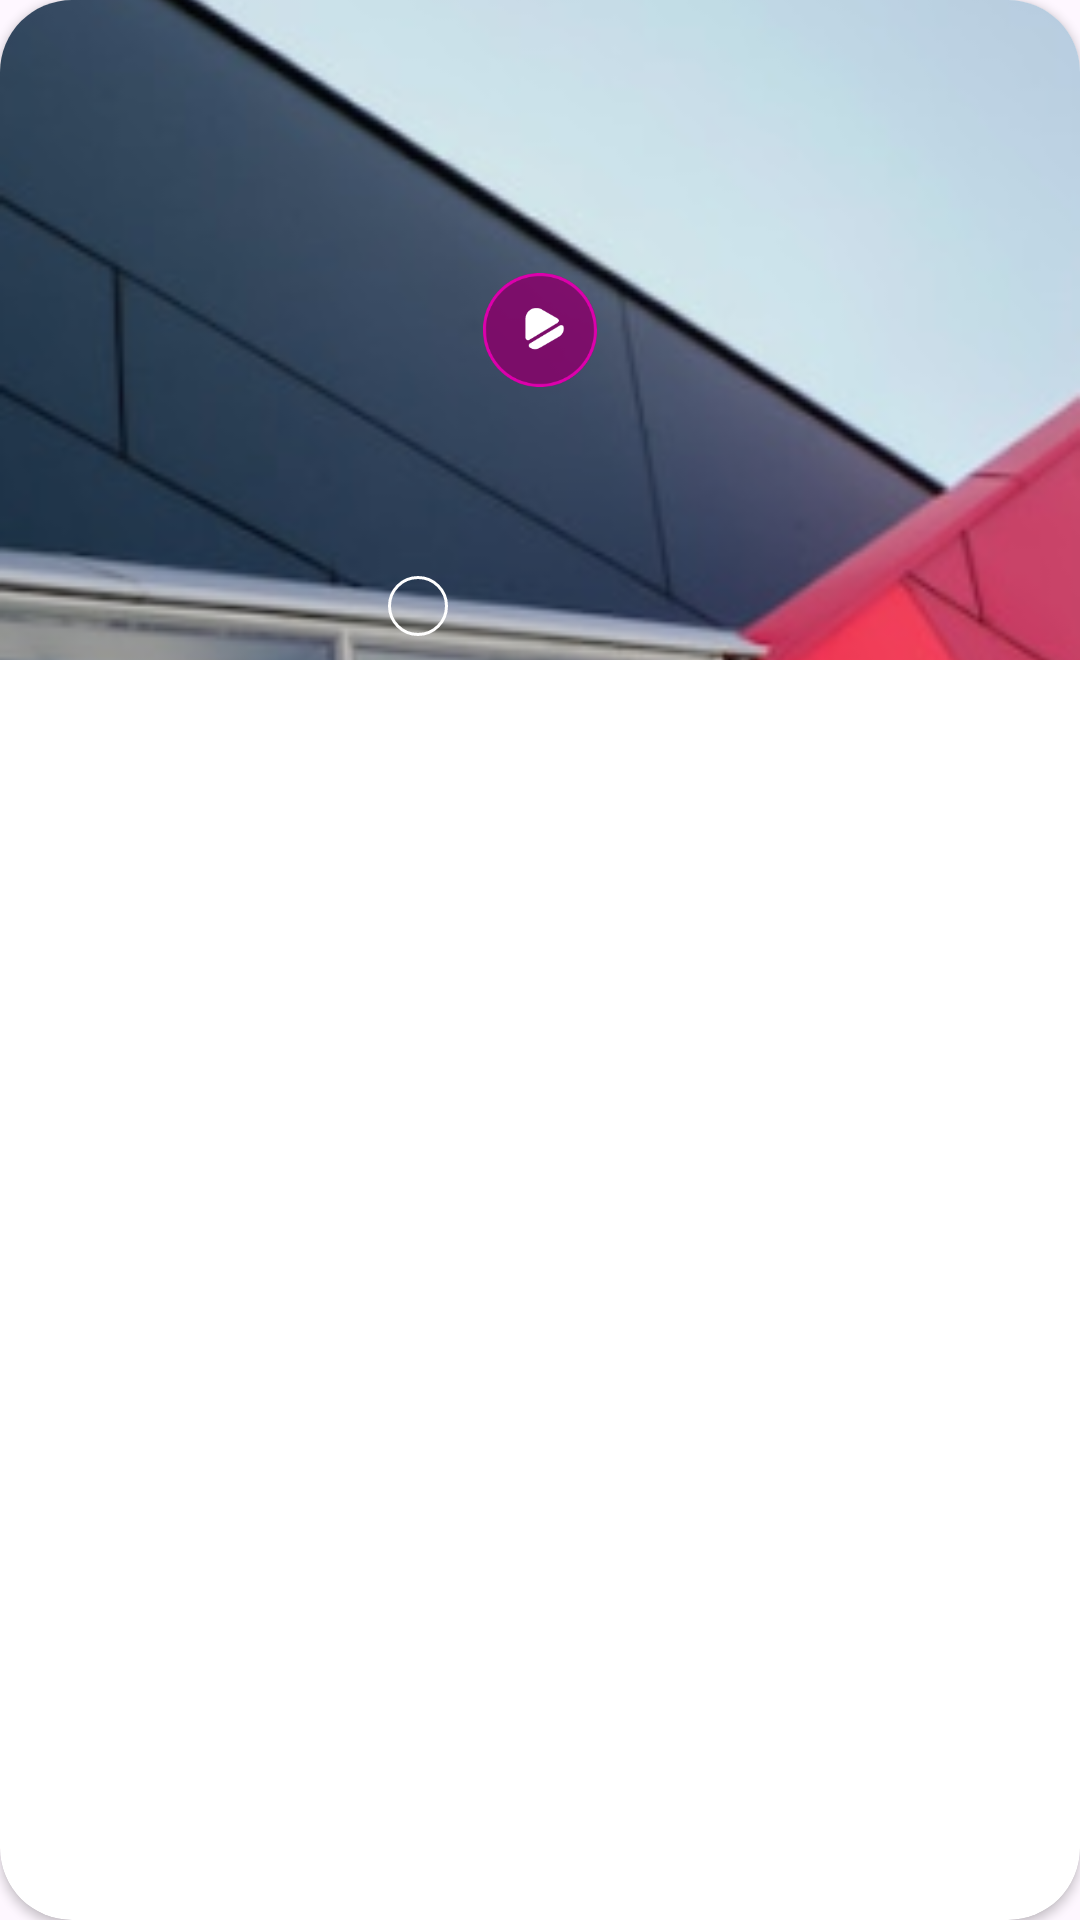

Layout XML and referenced resources for this Android screen:
<!-- AndroidManifest.xml: application theme Theme.Social -->
<!-- res/layout/feeds_reel_layout.xml -->
<?xml version="1.0" encoding="utf-8"?>
<layout xmlns:android="http://schemas.android.com/apk/res/android"
    xmlns:app="http://schemas.android.com/apk/res-auto"
    xmlns:tools="http://schemas.android.com/tools">

    <data>
        <variable
            name="bModel"
            type="com.example.social.data.models.FeedsModel" />
    </data>

    <androidx.cardview.widget.CardView
        android:layout_width="match_parent"
        android:layout_height="wrap_content"
        android:layout_marginHorizontal="4dp"
        android:layout_marginTop="10dp"
        app:cardCornerRadius="24dp">

        <androidx.constraintlayout.widget.ConstraintLayout
            android:layout_width="match_parent"
            android:layout_height="wrap_content">

            <ImageView
                android:id="@+id/reel"
                android:layout_width="match_parent"
                android:layout_height="220dp"
                android:scaleType="centerCrop"
                android:src="@drawable/glass_frame"
                app:layout_constraintEnd_toEndOf="parent"
                app:layout_constraintStart_toStartOf="parent"
                app:layout_constraintTop_toTopOf="parent" />

            <ImageButton
                android:id="@+id/imageButton"
                android:layout_width="wrap_content"
                android:layout_height="wrap_content"
                android:background="@android:color/transparent"
                android:src="@drawable/ic_play"
                app:layout_constraintBottom_toBottomOf="@id/reel"
                app:layout_constraintEnd_toEndOf="@+id/reel"
                app:layout_constraintStart_toStartOf="@id/reel"
                app:layout_constraintTop_toTopOf="@+id/reel" />

            <View
                android:id="@+id/feeds_avatar_background"
                android:layout_width="20dp"
                android:layout_height="20dp"
                android:layout_marginBottom="8dp"
                android:background="@drawable/feeds_avatar_background"
                app:layout_constraintBottom_toBottomOf="parent"
                app:layout_constraintEnd_toEndOf="parent"
                app:layout_constraintHorizontal_bias="0.38"
                app:layout_constraintStart_toStartOf="parent" />

            <com.google.android.material.imageview.ShapeableImageView
                android:id="@+id/user_image"
                android:layout_width="20dp"
                android:layout_height="20dp"
                android:padding="1dp"
                tools:src="@drawable/narie"
                app:layout_constraintBottom_toBottomOf="@id/feeds_avatar_background"
                app:layout_constraintEnd_toEndOf="@id/feeds_avatar_background"
                app:layout_constraintStart_toStartOf="@id/feeds_avatar_background"
                app:layout_constraintTop_toTopOf="@id/feeds_avatar_background"
                app:shapeAppearance="@style/roundedFeedsAvatarImageView" />

            <TextView
                android:id="@+id/user_name"
                android:layout_width="wrap_content"
                android:layout_height="wrap_content"
                android:layout_marginStart="5dp"
                android:textAppearance="@style/App.TextAppearance.BodySmall.Dm"
                android:text="@{bModel.userName}"
                android:textColor="@color/white"
                app:layout_constraintBottom_toBottomOf="@id/user_image"
                app:layout_constraintStart_toEndOf="@id/user_image"
                app:layout_constraintTop_toTopOf="@id/user_image" />

        </androidx.constraintlayout.widget.ConstraintLayout>
    </androidx.cardview.widget.CardView>
</layout>
<!-- resources referenced by this layout -->
<resources>
  <color name="white">#FFFFFFFF</color>
  <!-- drawable feeds_avatar_background (drawable) -->
  <?xml version="1.0" encoding="utf-8"?>
  <selector xmlns:android="http://schemas.android.com/apk/res/android">
      <item>
          <shape>
              <corners android:radius="20dp"/>
              <stroke android:color="@color/white"
                  android:width="1dp"/>
          </shape>
      </item>
  </selector>
  <!-- drawable glass_frame: png bitmap (drawable, 93758 bytes) -->
  <!-- drawable ic_play (drawable) -->
  <vector xmlns:android="http://schemas.android.com/apk/res/android"
      android:width="38dp"
      android:height="38dp"
      android:viewportWidth="38"
      android:viewportHeight="38">
    <path
        android:pathData="M0,19C0,8.507 8.507,0 19,0C29.493,0 38,8.507 38,19C38,29.493 29.493,38 19,38C8.507,38 0,29.493 0,19Z"
        android:fillColor="#89006B"
        android:fillAlpha="0.83"/>
    <path
        android:pathData="M1,19C1,28.941 9.059,37 19,37C28.941,37 37,28.941 37,19C37,9.059 28.941,1 19,1C9.059,1 1,9.059 1,19ZM19,0C8.507,0 0,8.507 0,19C0,29.493 8.507,38 19,38C29.493,38 38,29.493 38,19C38,8.507 29.493,0 19,0Z"
        android:fillColor="#DD00AC"
        android:fillType="evenOdd"/>
    <path
        android:pathData="M24.846,16.6L15.433,22.277C14.879,22.609 14.167,22.213 14.167,21.564V15.231C14.167,12.468 17.151,10.742 19.55,12.119L23.184,14.209L24.838,15.159C25.384,15.484 25.392,16.276 24.846,16.6ZM25.32,21.239L22.114,23.092L18.916,24.937C17.768,25.594 16.469,25.459 15.527,24.794C15.068,24.477 15.124,23.773 15.606,23.488L25.669,17.455C26.144,17.17 26.769,17.439 26.856,17.986C27.054,19.213 26.547,20.535 25.32,21.239V21.239Z"
        android:fillColor="#ffffff"/>
  </vector>
  <style name="App.TextAppearance.BodySmall.Dm" parent="TextAppearance.Material3.BodySmall">
          <item name="fontFamily">@font/dm_sans_regular</item>
      </style>
  <style name="roundedFeedsAvatarImageView">
          <item name="cornerSize">50%</item>
      </style>
  <style name="Theme.Social" parent="Theme.Material3.Light.NoActionBar">
          
          <item name="colorPrimary">@color/purple_500</item>
          <item name="colorPrimaryVariant">@color/purple_700</item>
          <item name="colorOnPrimary">@color/white</item>
          
          <item name="colorSecondary">@color/teal_200</item>
          <item name="colorSecondaryVariant">@color/teal_700</item>
          <item name="colorOnSecondary">@color/black</item>
          
          <item name="android:statusBarColor">@android:color/transparent</item>
          <item name="android:windowLightStatusBar">true</item>
          
  
      </style>
  <color name="purple_500">#FF6200EE</color>
  <color name="purple_700">#FF3700B3</color>
  <color name="teal_200">#FF03DAC5</color>
  <color name="teal_700">#FF018786</color>
  <color name="black">#FF000000</color>
</resources>
